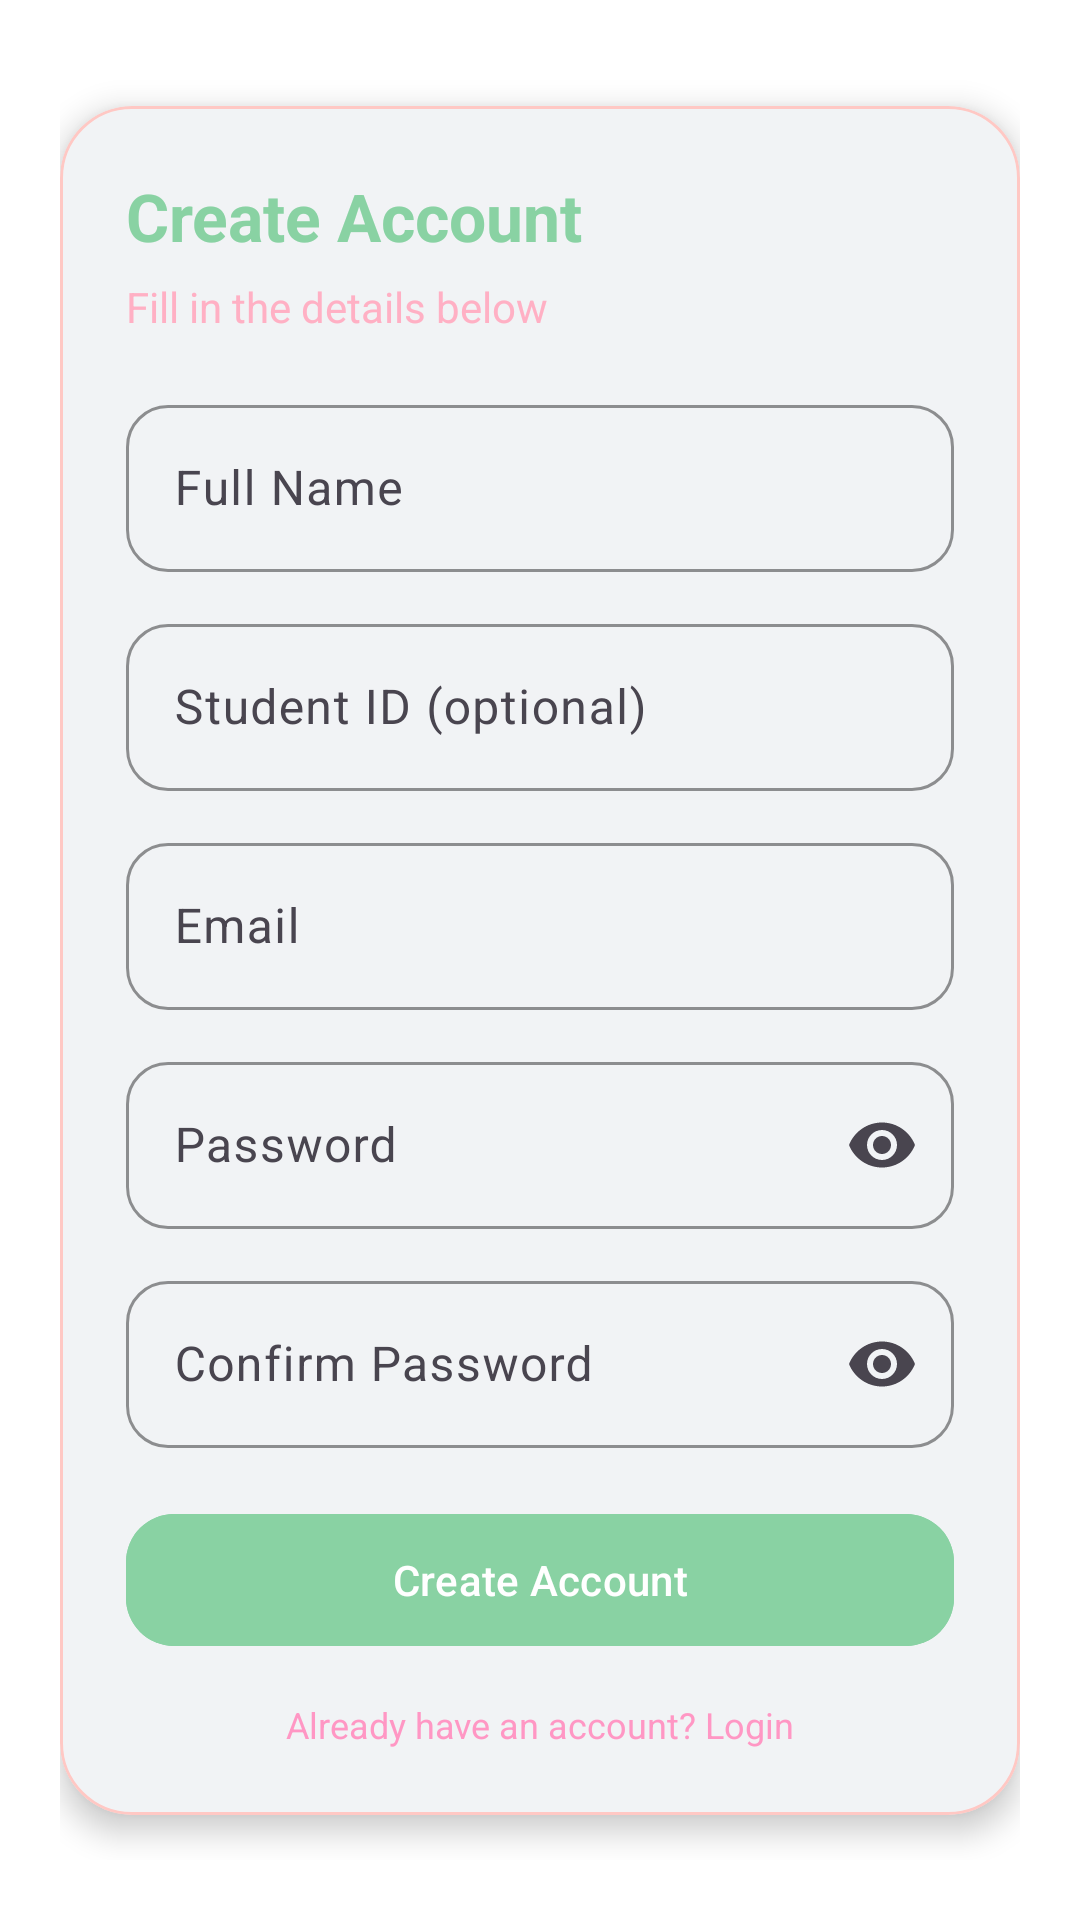

Write the Android layout XML for this screen, with the resource values it uses.
<!-- AndroidManifest.xml: application theme Theme.UniAlert -->
<!-- res/layout/activity_register.xml -->
<?xml version="1.0" encoding="utf-8"?>
<androidx.constraintlayout.widget.ConstraintLayout
    xmlns:android="http://schemas.android.com/apk/res/android"
    xmlns:app="http://schemas.android.com/apk/res-auto"
    android:layout_width="match_parent"
    android:layout_height="match_parent"
    android:padding="20dp"
    android:background="@android:color/white">

    <com.google.android.material.card.MaterialCardView
        android:id="@+id/cardRegister"
        android:layout_width="0dp"
        android:layout_height="wrap_content"
        app:cardCornerRadius="24dp"
        app:cardElevation="6dp"
        app:strokeColor="@color/cotton_rose"
        app:strokeWidth="1dp"
        app:layout_constraintTop_toTopOf="parent"
        app:layout_constraintBottom_toBottomOf="parent"
        app:layout_constraintStart_toStartOf="parent"
        app:layout_constraintEnd_toEndOf="parent">

        <LinearLayout
            android:layout_width="match_parent"
            android:layout_height="wrap_content"
            android:orientation="vertical"
            android:padding="22dp">

            <TextView
                android:layout_width="wrap_content"
                android:layout_height="wrap_content"
                android:text="Create Account"
                android:textSize="22sp"
                android:textStyle="bold"
                android:textColor="@color/celadon"/>

            <TextView
                android:layout_width="wrap_content"
                android:layout_height="wrap_content"
                android:layout_marginTop="6dp"
                android:text="Fill in the details below"
                android:textSize="14sp"
                android:textColor="@color/cherry_blossom"/>

            <com.google.android.material.textfield.TextInputLayout
                android:layout_width="match_parent"
                android:layout_height="wrap_content"
                android:layout_marginTop="18dp"
                app:boxBackgroundMode="outline"
                app:boxStrokeColor="@color/celadon"
                app:hintTextColor="@color/cherry_blossom"
                app:boxCornerRadiusTopStart="14dp"
                app:boxCornerRadiusTopEnd="14dp"
                app:boxCornerRadiusBottomStart="14dp"
                app:boxCornerRadiusBottomEnd="14dp"
                app:endIconMode="clear_text">

                <com.google.android.material.textfield.TextInputEditText
                    android:id="@+id/etFullName"
                    android:layout_width="match_parent"
                    android:layout_height="wrap_content"
                    android:hint="Full Name"
                    android:inputType="textPersonName"
                    android:textColor="@color/celadon"
                    android:textColorHint="@color/cherry_blossom"/>
            </com.google.android.material.textfield.TextInputLayout>

            <com.google.android.material.textfield.TextInputLayout
                android:layout_width="match_parent"
                android:layout_height="wrap_content"
                android:layout_marginTop="12dp"
                app:boxBackgroundMode="outline"
                app:boxStrokeColor="@color/celadon"
                app:hintTextColor="@color/cherry_blossom"
                app:boxCornerRadiusTopStart="14dp"
                app:boxCornerRadiusTopEnd="14dp"
                app:boxCornerRadiusBottomStart="14dp"
                app:boxCornerRadiusBottomEnd="14dp"
                app:endIconMode="clear_text">

                <com.google.android.material.textfield.TextInputEditText
                    android:id="@+id/etStudentId"
                    android:layout_width="match_parent"
                    android:layout_height="wrap_content"
                    android:hint="Student ID (optional)"
                    android:inputType="text"
                    android:textColor="@color/celadon"
                    android:textColorHint="@color/cherry_blossom"/>
            </com.google.android.material.textfield.TextInputLayout>

            <com.google.android.material.textfield.TextInputLayout
                android:layout_width="match_parent"
                android:layout_height="wrap_content"
                android:layout_marginTop="12dp"
                app:boxBackgroundMode="outline"
                app:boxStrokeColor="@color/celadon"
                app:hintTextColor="@color/cherry_blossom"
                app:boxCornerRadiusTopStart="14dp"
                app:boxCornerRadiusTopEnd="14dp"
                app:boxCornerRadiusBottomStart="14dp"
                app:boxCornerRadiusBottomEnd="14dp"
                app:endIconMode="clear_text">

                <com.google.android.material.textfield.TextInputEditText
                    android:id="@+id/etEmailReg"
                    android:layout_width="match_parent"
                    android:layout_height="wrap_content"
                    android:hint="Email"
                    android:inputType="textEmailAddress"
                    android:textColor="@color/celadon"
                    android:textColorHint="@color/cherry_blossom"/>
            </com.google.android.material.textfield.TextInputLayout>

            <com.google.android.material.textfield.TextInputLayout
                android:layout_width="match_parent"
                android:layout_height="wrap_content"
                android:layout_marginTop="12dp"
                app:boxBackgroundMode="outline"
                app:boxStrokeColor="@color/celadon"
                app:hintTextColor="@color/cherry_blossom"
                app:boxCornerRadiusTopStart="14dp"
                app:boxCornerRadiusTopEnd="14dp"
                app:boxCornerRadiusBottomStart="14dp"
                app:boxCornerRadiusBottomEnd="14dp"
                app:endIconMode="password_toggle">

                <com.google.android.material.textfield.TextInputEditText
                    android:id="@+id/etPasswordReg"
                    android:layout_width="match_parent"
                    android:layout_height="wrap_content"
                    android:hint="Password"
                    android:inputType="textPassword"
                    android:textColor="@color/celadon"
                    android:textColorHint="@color/cherry_blossom"/>
            </com.google.android.material.textfield.TextInputLayout>

            <com.google.android.material.textfield.TextInputLayout
                android:layout_width="match_parent"
                android:layout_height="wrap_content"
                android:layout_marginTop="12dp"
                app:boxBackgroundMode="outline"
                app:boxStrokeColor="@color/celadon"
                app:hintTextColor="@color/cherry_blossom"
                app:boxCornerRadiusTopStart="14dp"
                app:boxCornerRadiusTopEnd="14dp"
                app:boxCornerRadiusBottomStart="14dp"
                app:boxCornerRadiusBottomEnd="14dp"
                app:endIconMode="password_toggle">

                <com.google.android.material.textfield.TextInputEditText
                    android:id="@+id/etConfirmPassword"
                    android:layout_width="match_parent"
                    android:layout_height="wrap_content"
                    android:hint="Confirm Password"
                    android:inputType="textPassword"
                    android:textColor="@color/celadon"
                    android:textColorHint="@color/cherry_blossom"/>
            </com.google.android.material.textfield.TextInputLayout>

            <com.google.android.material.button.MaterialButton
                android:id="@+id/btnCreateAccount"
                android:layout_width="match_parent"
                android:layout_height="52dp"
                android:layout_marginTop="18dp"
                android:text="Create Account"
                android:textColor="@android:color/white"
                android:backgroundTint="@color/celadon"
                app:cornerRadius="16dp"/>

            <TextView
                android:id="@+id/tvBackToLogin"
                android:layout_width="match_parent"
                android:layout_height="wrap_content"
                android:layout_marginTop="14dp"
                android:gravity="center"
                android:text="Already have an account? Login"
                android:textSize="12sp"
                android:textColor="@color/baby_pink"/>
        </LinearLayout>

    </com.google.android.material.card.MaterialCardView>
</androidx.constraintlayout.widget.ConstraintLayout>
<!-- resources referenced by this layout -->
<resources>
  <color name="baby_pink">#FF97C4</color>
  <color name="celadon">#89D2A3</color>
  <color name="cherry_blossom">#FFB0C4</color>
  <color name="cotton_rose">#FFC8C4</color>
  <style name="Theme.UniAlert" parent="Theme.Material3.DayNight.NoActionBar">
          
          <item name="colorPrimary">@color/celadon</item>
          <item name="colorPrimaryContainer">@color/celadon_light</item>
  
          
          <item name="colorSecondary">@color/cherry_blossom</item>
          <item name="colorSecondaryContainer">@color/baby_pink</item>
  
          
          <item name="android:colorBackground">@android:color/white</item>
          
          <item name="android:textColorPrimary">@android:color/black</item>
      </style>
  <color name="celadon_light">#B5E8A4</color>
</resources>
